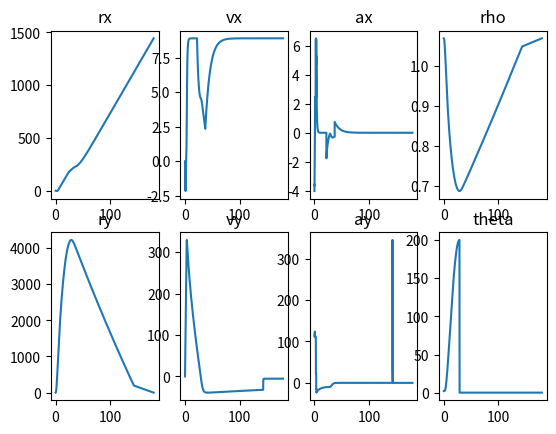

Recreate this plot in Python.
#CONSULT README BEFORE MAKING EDITS
#-------------------------------------------------------------------------------------------------

import numpy as np
import matplotlib.pyplot as plt


#Global Constants

g=9.80665
alt = 1400 #Launch Altitude

mfueli=3.547 #Fuel mass at launch
mrocket = 15.893877 #Mass of rocket without fuel
mi=mrocket + mfueli #Launch mass
tfuel = 3.61 #Firing time

launchangle = 2

altmain = 200 #Main chute deployment altitude

#Windspeeds at different altitudes
ws1, alt1 = 8.9, 1000
ws2, alt2 = 8.9, 2000
ws3, alt3 = 8.9, 3000
ws4, alt4 = 8.9, 4000

#Thrust profile - add or remove stages for different motor profiles
t1, p1 = 0.20, 2400
t2, p2 = 1.00, 2500
t3, p3 = 2.60, 2250
t4, p4 = 2.80, 2000
t5, p5 = 3.30, 750
t6, p6 = 3.61, 150


#Aerodynamic Components
Ddrogue = 0.6096
CDdrogue = 0.97
Dmain = 3.6576
CDmain = 0.97
CDnose = 0.3082

def area(d):
    return 3.14*(d/2)**2

#Cross sections of frame
Areax = 0.347
CDx = 0.38
Ayairframe = 0.0135


#Initialize Equations
time = [0]

rxVals, vxVals, axVals = [], [], [] #Blank vectors for values in x
ryVals, vyVals, ayVals = [], [], [] #Blank vectors for values in y
rhoVals, thetaVals = [], [] #Blank vectors for rho and theta


#Initial conditions
rx, vx = 0, 0.001
ry, vy = 0.001, 0.001
m = mi
i = 0


#Time Parameter - smol dt accurate, big dt quicker runtime, edit accordingly
dt = 0.0005


#Main Simulation Loop
while ry > 0:
    t = time[i]
    
    delta = (ry**2) / 90000
    
    if vy > 0:
        theta = launchangle + delta
    else:
        theta = 0
    
    #Windspeeds
    if 0 < ry < alt1:
        vrelx = vx - ws1
    elif alt1 < ry < alt2:
        vrelx = vx - ws2
    elif alt2 < ry < alt3:
        vrelx = vx - ws3
    elif alt3 < ry < alt4:
        vrelx = vx - ws4
    else:
        vrelx = vx
        
    vrely = vy
    
    vrel = np.sqrt(vrely**2 + vrelx**2)
    
    #Aerodynamics
    rho = (-((ry + alt) / 1000-44.3308)/42.2665)**(7418/1743) #idek
    
    if vy > 0:
        Areay = Ayairframe
        CDy = CDnose
    elif vy<0 and ry > altmain:
        Areay = area(Ddrogue)
        CDy = CDdrogue
    elif vy<0 and ry < altmain:
        Areay = area(Dmain)
        CDy = CDmain
    # else:
    #     Areay = Ayairframe
    #     CDy = CDnose
        
    Fdragy = -0.5 * rho * Areay * CDy * vrel**2 * vrely / (vrel + 10**-6) 
    Fdragx = -0.5 * rho * Areax * CDx * vrel**2 * vrelx / (vrel + 10**-6)
    
    
    #Thrust Profile
    if t<t1:
        Fthrust = p1
    elif t<t2:
        Fthrust = p2
    elif t<t3:
        Fthrust = p3
    elif t<t4:
        Fthrust = p4
    elif t<t5:
        Fthrust = p5
    elif t<t6:
        Fthrust = p6
    else:
        Fthrust = 0
    
    Fthrustx = -Fthrust * np.sin(np.radians(theta))
    Fthrusty = Fthrust * np.cos(np.radians(theta))
    
    #Mass
    if t<tfuel:
        mfuelgone = t*(mfueli/tfuel)
    else:
        mfuelgone = mfueli
        
    m = mi - mfuelgone
    
    #acceleration
    ax = (Fdragx + Fthrustx) / m
    ay = (Fdragy + Fthrusty) / m - g
    
    axVals.append(ax)
    ayVals.append(ay)
        
    #Update varaibles - displacement updated using prev value of v
    rx += vx * dt
    vx += ax * dt
    ry += vy * dt
    vy += ay * dt
    
    
    rxVals.append(rx)
    vxVals.append(vx)
    ryVals.append(ry)
    vyVals.append(vy)
    rhoVals.append(rho)
    thetaVals.append(theta)
    
    if(ry>0):
        time.append(t+dt)
        i+=1
    
    #Break condition - incase changed parameters cause inf loop    
    if (time[i] > 2000):
        break
    
    
#--------------------------------------------------------------
#Graphs

plt.subplot(2,4,1)
plt.plot(time, rxVals, label = 'rx')
plt.title('rx')


plt.subplot(2,4,2)
plt.plot(time, vxVals, label = 'vx')
plt.title('vx')

plt.subplot(2,4,3)
plt.plot(time, axVals, label = 'ax')
plt.title('ax')

plt.subplot(2,4,4)
plt.plot(time,rhoVals, label = 'rho')
plt.title('rho')

plt.subplot(2,4,5)
plt.plot(time, ryVals, label = 'ry')
plt.title('ry')

plt.subplot(2,4,6)
plt.plot(time, vyVals, label = 'vy')
plt.title('vy')

plt.subplot(2,4,7)
plt.plot(time, ayVals, label = 'ay')
plt.title('ay')

plt.subplot(2,4,8)
plt.plot(time, thetaVals, label = 'theta')
plt.title('theta')


print(max(ryVals))

plt.show()
